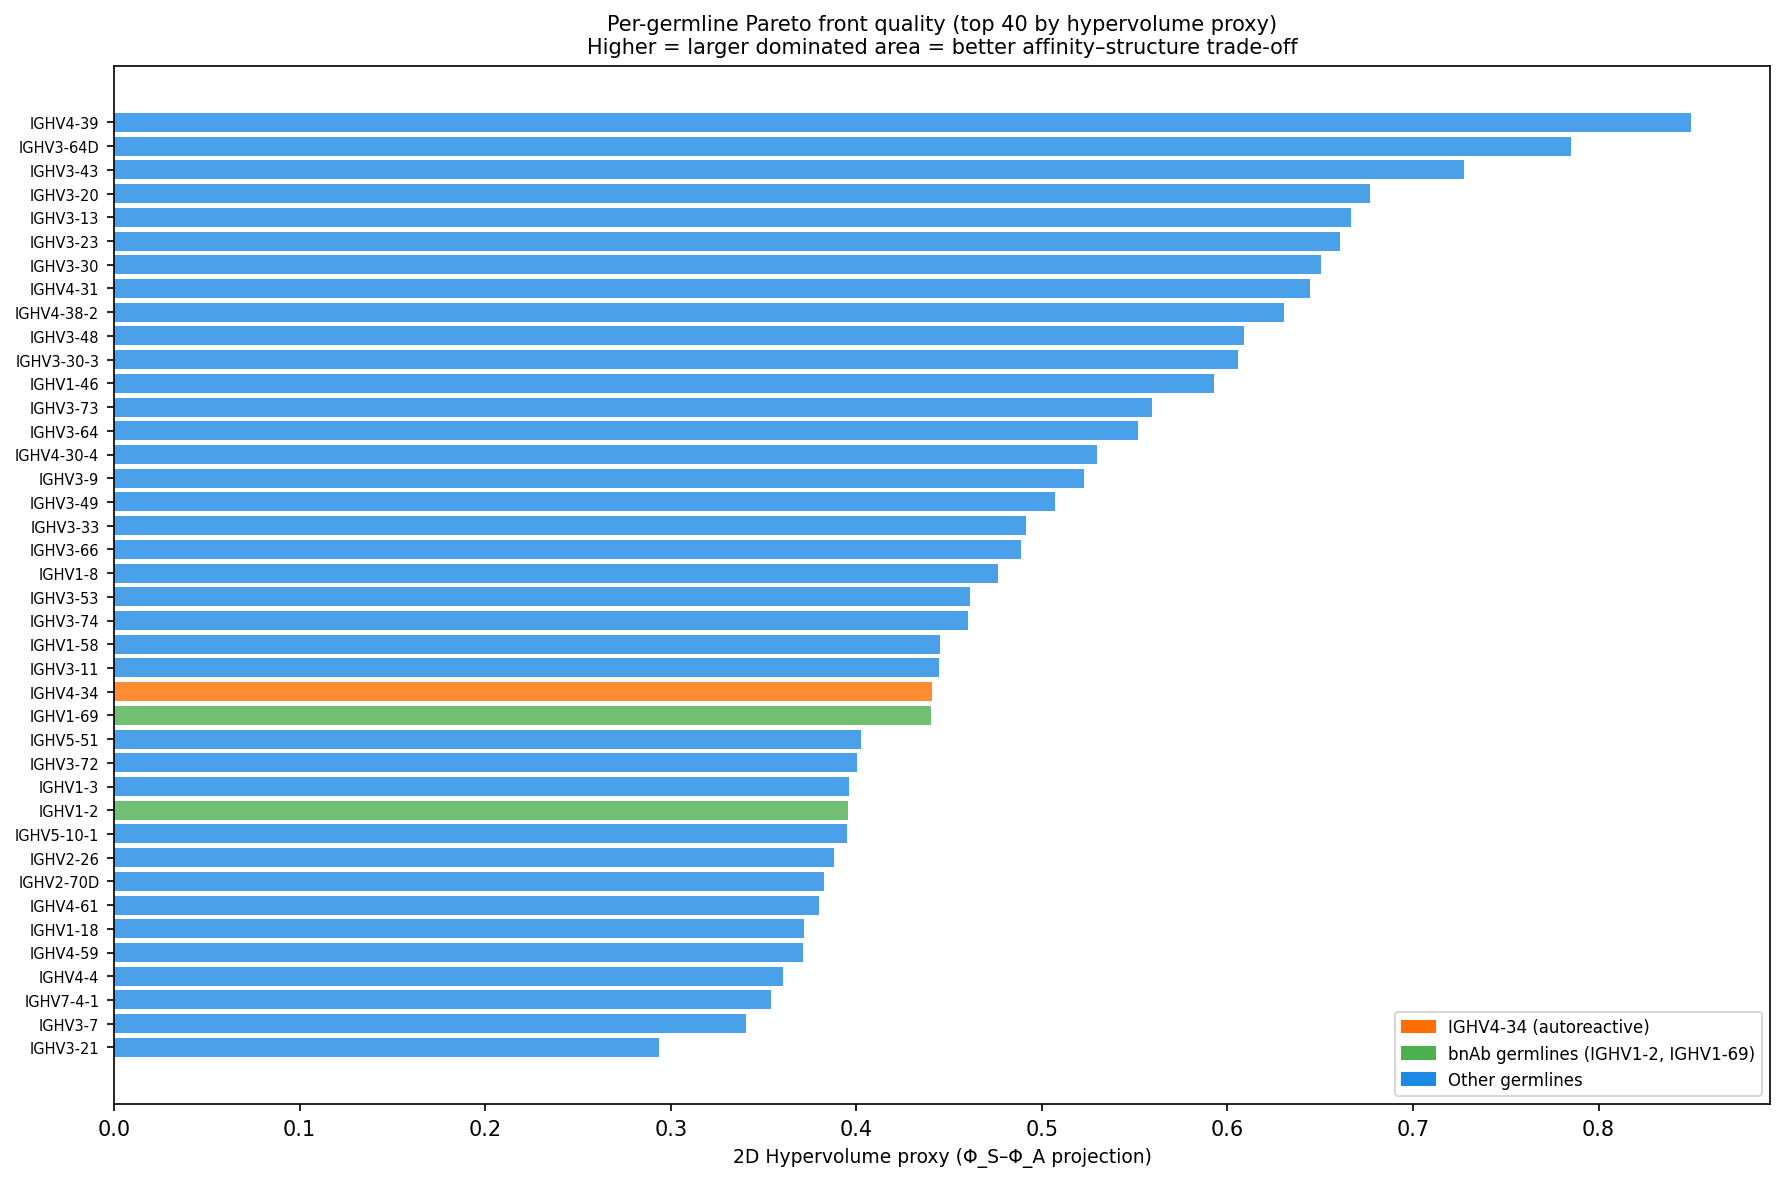

The table this chart was drawn from, first rows:
v_gene, hv2d_proxy, n_front, pct_front, mean_phi_A, mean_phi_S, mean_phi_R
IGHV4-39, 0.85, 77, 0.09914, 0.1439, 0.1312, 0.4442
IGHV3-64D, 0.7849, 47, 1.485, 0.1638, 0.1519, 0.4568
IGHV3-43, 0.7273, 58, 1.389, 0.1865, 0.1548, 0.4611
IGHV3-20, 0.6768, 43, 1.711, 0.1735, 0.1357, 0.5916
IGHV3-13, 0.6665, 31, 0.485, 0.1677, 0.121, 0.4384
IGHV3-23, 0.6607, 70, 0.0496, 0.1131, 0.1403, 0.387
IGHV3-30, 0.6504, 85, 0.2025, 0.1738, 0.1107, 0.5036
IGHV4-31, 0.6447, 60, 0.2367, 0.1528, 0.1215, 0.5515
IGHV4-38-2, 0.6305, 48, 0.4235, 0.1638, 0.118, 0.4646
IGHV3-48, 0.609, 68, 0.1355, 0.1678, 0.11, 0.4047
IGHV3-30-3, 0.6056, 38, 0.5653, 0.1202, 0.156, 0.5819
IGHV1-46, 0.5928, 76, 0.1787, 0.1423, 0.1698, 0.5017
IGHV3-73, 0.5592, 49, 0.9041, 0.1598, 0.1038, 0.4676
IGHV3-64, 0.5517, 38, 1.795, 0.1809, 0.1028, 0.4707
IGHV4-30-4, 0.5296, 33, 2.284, 0.1821, 0.157, 0.5648
IGHV3-9, 0.5229, 68, 0.3, 0.1625, 0.1333, 0.499
IGHV3-49, 0.5069, 54, 0.5233, 0.2053, 0.1012, 0.458
IGHV3-33, 0.4915, 83, 0.2509, 0.1645, 0.1193, 0.5229
IGHV3-66, 0.4886, 42, 0.6901, 0.1976, 0.1149, 0.4629
IGHV1-8, 0.4764, 55, 0.1985, 0.2095, 0.1182, 0.5083
IGHV3-53, 0.4614, 86, 0.1994, 0.166, 0.1345, 0.4839
IGHV3-74, 0.46, 69, 0.06591, 0.1345, 0.1305, 0.3182
IGHV1-58, 0.4452, 36, 1.28, 0.1728, 0.1152, 0.5837
IGHV3-11, 0.4447, 61, 0.6843, 0.2124, 0.1158, 0.4733
IGHV4-34, 0.4409, 57, 0.2136, 0.1815, 0.12, 0.6175
IGHV1-69, 0.4403, 81, 0.177, 0.1493, 0.1698, 0.6791
IGHV5-51, 0.4027, 83, 0.06781, 0.1209, 0.1271, 0.4588
IGHV3-72, 0.4003, 52, 0.3846, 0.1338, 0.1457, 0.196
IGHV1-3, 0.3962, 93, 0.1721, 0.1744, 0.1366, 0.5123
IGHV1-2, 0.3956, 74, 0.0935, 0.1616, 0.1389, 0.4572
IGHV5-10-1, 0.3951, 61, 0.4543, 0.1555, 0.1245, 0.5859
IGHV2-26, 0.3879, 45, 0.6481, 0.1743, 0.1086, 0.6665
IGHV2-70D, 0.3824, 26, 0.972, 0.2652, 0.07908, 0.4421
IGHV4-61, 0.3802, 35, 0.5787, 0.1605, 0.1355, 0.4837
IGHV1-18, 0.3717, 65, 0.06938, 0.1382, 0.1475, 0.4507
IGHV4-59, 0.3714, 74, 0.2942, 0.1594, 0.1435, 0.4381
IGHV4-4, 0.3605, 68, 0.299, 0.1506, 0.1252, 0.4807
IGHV7-4-1, 0.3539, 65, 0.263, 0.153, 0.1003, 0.4744
IGHV3-7, 0.3407, 77, 0.1011, 0.1545, 0.1224, 0.3393
IGHV3-21, 0.2937, 62, 0.1159, 0.1437, 0.1172, 0.5241
